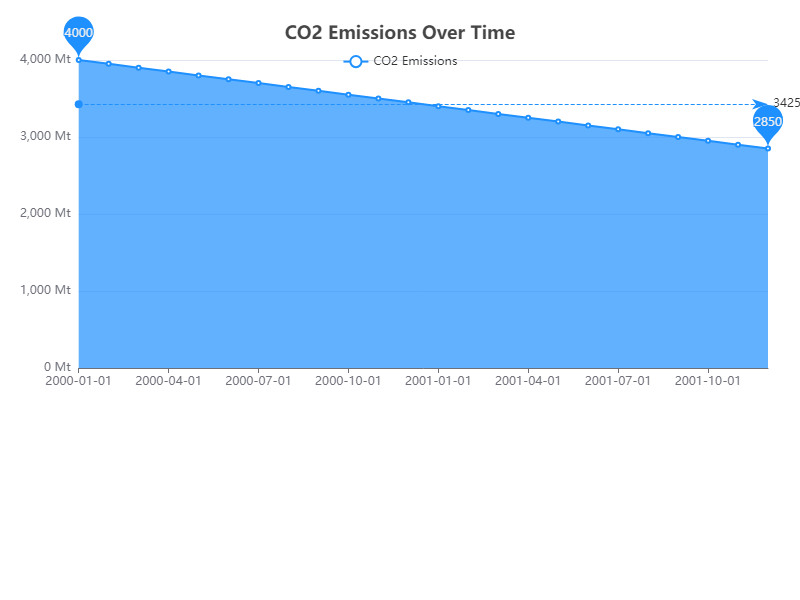

The data file committed next to this chart (first rows):
Date, CO2 Emissions
2000-01-01, 4000
2000-02-01, 3950
2000-03-01, 3900
2000-04-01, 3850
2000-05-01, 3800
2000-06-01, 3750
2000-07-01, 3700
2000-08-01, 3650
2000-09-01, 3600
2000-10-01, 3550
2000-11-01, 3500
2000-12-01, 3450
2001-01-01, 3400
2001-02-01, 3350
2001-03-01, 3300
2001-04-01, 3250
2001-05-01, 3200
2001-06-01, 3150
2001-07-01, 3100
2001-08-01, 3050
2001-09-01, 3000
2001-10-01, 2950
2001-11-01, 2900
2001-12-01, 2850
